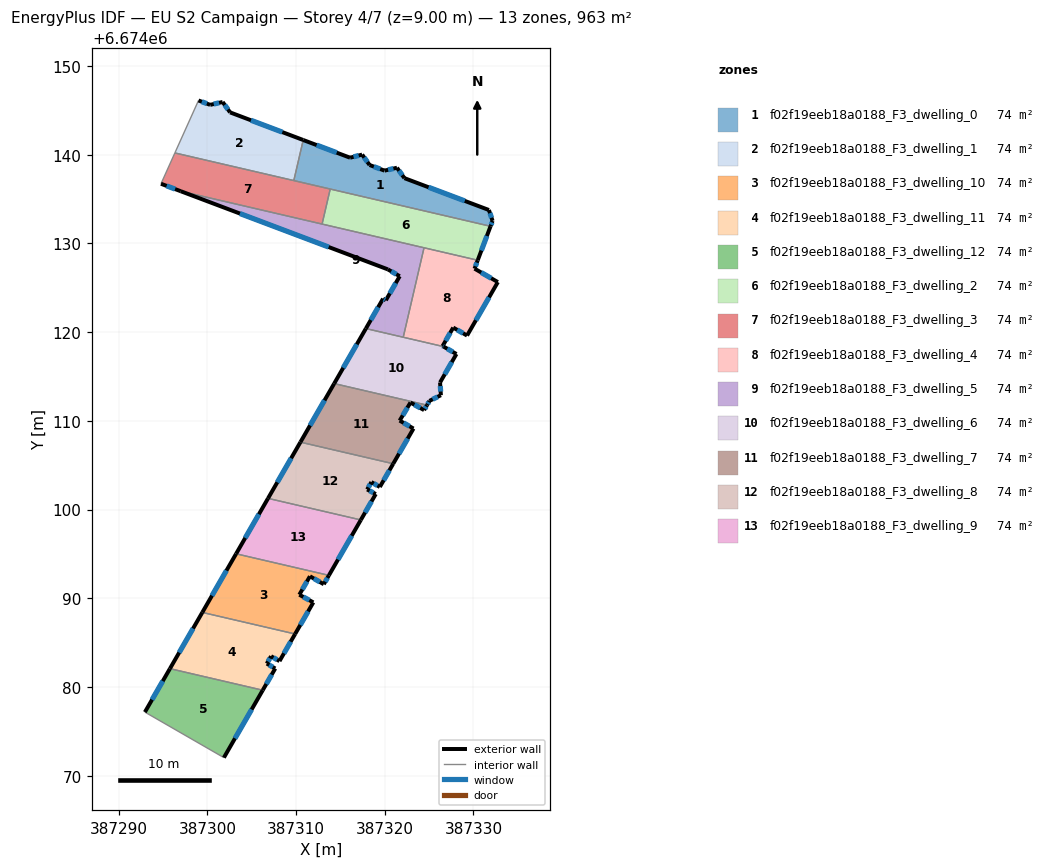
=== STOREY PLAN SPEC (per zone: floor XY polygon, exterior-wall plan segments, windows/doors) ===
zone 1: f02f19eeb18a0188_F3_dwelling_0  (74.1 m²)
  floor: (387331.74, 6674133.77) (387332.15, 6674132.55) (387331.92, 6674131.94) (387309.74, 6674137.09) (387310.81, 6674141.66) (387316.09, 6674139.67) (387317.45, 6674140.02) (387318.29, 6674138.85) (387319.97, 6674138.21) (387321.37, 6674138.54) (387322.21, 6674137.37)
  exterior wall: (387318.29, 6674138.85) – (387317.45, 6674140.02)  [1.4 m]
    window: (387318.05, 6674139.18) – (387317.69, 6674139.68)  [0.8 m²]
  exterior wall: (387319.97, 6674138.21) – (387318.29, 6674138.85)  [1.8 m]
    window: (387319.49, 6674138.39) – (387318.77, 6674138.67)  [1.0 m²]
  exterior wall: (387321.37, 6674138.54) – (387319.97, 6674138.21)  [1.4 m]
    window: (387320.97, 6674138.44) – (387320.37, 6674138.30)  [0.8 m²]
  exterior wall: (387322.21, 6674137.37) – (387321.37, 6674138.54)  [1.4 m]
    window: (387321.97, 6674137.70) – (387321.61, 6674138.20)  [0.8 m²]
  exterior wall: (387331.74, 6674133.77) – (387322.21, 6674137.37)  [10.2 m]
    window: (387329.02, 6674134.80) – (387324.94, 6674136.34)  [5.6 m²]
  exterior wall: (387332.15, 6674132.55) – (387331.74, 6674133.77)  [1.3 m]
    window: (387332.03, 6674132.90) – (387331.86, 6674133.42)  [0.7 m²]
  exterior wall: (387331.92, 6674131.94) – (387332.15, 6674132.55)  [0.7 m]
    window: (387331.99, 6674132.11) – (387332.09, 6674132.37)  [0.4 m²]
  exterior wall: (387316.09, 6674139.67) – (387310.81, 6674141.66)  [5.6 m]
    window: (387314.58, 6674140.24) – (387312.32, 6674141.09)  [3.1 m²]
  exterior wall: (387317.45, 6674140.02) – (387316.09, 6674139.67)  [1.4 m]
    window: (387317.06, 6674139.92) – (387316.48, 6674139.77)  [0.8 m²]
  interior walls: 3
zone 2: f02f19eeb18a0188_F3_dwelling_1  (74.1 m²)
  floor: (387310.81, 6674141.66) (387309.74, 6674137.09) (387296.34, 6674140.21) (387299.00, 6674146.12) (387300.32, 6674145.62) (387301.72, 6674145.95) (387302.56, 6674144.78)
  exterior wall: (387310.81, 6674141.66) – (387302.56, 6674144.78)  [8.8 m]
    window: (387308.45, 6674142.55) – (387304.92, 6674143.89)  [4.9 m²]
  exterior wall: (387300.32, 6674145.62) – (387299.00, 6674146.12)  [1.4 m]
    window: (387299.94, 6674145.77) – (387299.38, 6674145.98)  [0.8 m²]
  exterior wall: (387301.72, 6674145.95) – (387300.32, 6674145.62)  [1.4 m]
    window: (387301.32, 6674145.86) – (387300.72, 6674145.72)  [0.8 m²]
  exterior wall: (387302.56, 6674144.78) – (387301.72, 6674145.95)  [1.4 m]
    window: (387302.32, 6674145.11) – (387301.96, 6674145.62)  [0.8 m²]
  interior walls: 3
zone 3: f02f19eeb18a0188_F3_dwelling_10  (74.1 m²)
  floor: (387313.70, 6674092.59) (387313.12, 6674091.59) (387311.56, 6674092.49) (387310.37, 6674090.41) (387311.95, 6674089.54) (387309.89, 6674085.98) (387299.43, 6674088.41) (387303.24, 6674095.02)
  exterior wall: (387311.56, 6674092.49) – (387313.12, 6674091.59)  [1.8 m]
    window: (387312.01, 6674092.23) – (387312.68, 6674091.84)  [1.0 m²]
  exterior wall: (387310.37, 6674090.41) – (387311.56, 6674092.49)  [2.4 m]
    window: (387310.71, 6674091.00) – (387311.22, 6674091.89)  [1.3 m²]
  exterior wall: (387311.95, 6674089.54) – (387310.37, 6674090.41)  [1.8 m]
    window: (387311.49, 6674089.79) – (387310.82, 6674090.16)  [1.0 m²]
  exterior wall: (387309.89, 6674085.98) – (387311.95, 6674089.54)  [4.1 m]
    window: (387310.48, 6674087.00) – (387311.36, 6674088.52)  [2.3 m²]
  exterior wall: (387303.24, 6674095.02) – (387299.43, 6674088.41)  [7.6 m]
    window: (387302.15, 6674093.13) – (387300.52, 6674090.30)  [4.2 m²]
  exterior wall: (387313.12, 6674091.59) – (387313.70, 6674092.59)  [1.2 m]
    window: (387313.29, 6674091.87) – (387313.54, 6674092.30)  [0.6 m²]
  interior walls: 2
zone 4: f02f19eeb18a0188_F3_dwelling_11  (74.1 m²)
  floor: (387309.89, 6674085.98) (387308.13, 6674082.92) (387307.18, 6674083.47) (387306.70, 6674082.64) (387307.65, 6674082.09) (387306.24, 6674079.64) (387295.78, 6674082.07) (387299.43, 6674088.41)
  exterior wall: (387307.18, 6674083.47) – (387308.13, 6674082.92)  [1.1 m]
    window: (387307.45, 6674083.32) – (387307.86, 6674083.08)  [0.6 m²]
  exterior wall: (387306.70, 6674082.64) – (387307.18, 6674083.47)  [1.0 m]
    window: (387306.84, 6674082.88) – (387307.04, 6674083.24)  [0.5 m²]
  exterior wall: (387307.65, 6674082.09) – (387306.70, 6674082.64)  [1.1 m]
    window: (387307.38, 6674082.25) – (387306.97, 6674082.48)  [0.6 m²]
  exterior wall: (387306.24, 6674079.64) – (387307.65, 6674082.09)  [2.8 m]
    window: (387306.64, 6674080.34) – (387307.25, 6674081.39)  [1.6 m²]
  exterior wall: (387299.43, 6674088.41) – (387295.78, 6674082.07)  [7.3 m]
    window: (387298.39, 6674086.60) – (387296.82, 6674083.88)  [4.0 m²]
  exterior wall: (387308.13, 6674082.92) – (387309.89, 6674085.98)  [3.5 m]
    window: (387308.63, 6674083.80) – (387309.39, 6674085.11)  [1.9 m²]
  interior walls: 2
zone 5: f02f19eeb18a0188_F3_dwelling_12  (74.1 m²)
  floor: (387306.24, 6674079.64) (387301.86, 6674072.04) (387292.96, 6674077.17) (387295.78, 6674082.07)
  exterior wall: (387295.78, 6674082.07) – (387292.96, 6674077.17)  [5.7 m]
    window: (387294.97, 6674080.67) – (387293.76, 6674078.57)  [3.1 m²]
  exterior wall: (387301.86, 6674072.04) – (387306.24, 6674079.64)  [8.8 m]
    window: (387303.11, 6674074.21) – (387304.99, 6674077.47)  [4.8 m²]
  interior walls: 2
zone 6: f02f19eeb18a0188_F3_dwelling_2  (74.1 m²)
  floor: (387331.92, 6674131.94) (387330.48, 6674128.11) (387312.93, 6674132.19) (387313.85, 6674136.14)
  exterior wall: (387330.48, 6674128.11) – (387331.92, 6674131.94)  [4.1 m]
    window: (387330.89, 6674129.20) – (387331.51, 6674130.84)  [2.3 m²]
  interior walls: 4
zone 7: f02f19eeb18a0188_F3_dwelling_3  (74.1 m²)
  floor: (387313.85, 6674136.14) (387312.93, 6674132.19) (387296.99, 6674135.89) (387294.77, 6674136.73) (387296.34, 6674140.21)
  exterior wall: (387294.77, 6674136.73) – (387296.99, 6674135.89)  [2.4 m]
    window: (387295.41, 6674136.49) – (387296.36, 6674136.13)  [1.3 m²]
  interior walls: 5
zone 8: f02f19eeb18a0188_F3_dwelling_4  (74.1 m²)
  floor: (387330.48, 6674128.11) (387330.12, 6674127.16) (387332.75, 6674125.65) (387329.28, 6674119.62) (387327.72, 6674120.52) (387326.52, 6674118.44) (387326.63, 6674118.37) (387322.08, 6674119.43) (387324.42, 6674129.52)
  exterior wall: (387329.28, 6674119.62) – (387332.75, 6674125.65)  [7.0 m]
    window: (387330.27, 6674121.34) – (387331.75, 6674123.93)  [3.8 m²]
  exterior wall: (387327.72, 6674120.52) – (387329.28, 6674119.62)  [1.8 m]
    window: (387328.16, 6674120.26) – (387328.83, 6674119.88)  [1.0 m²]
  exterior wall: (387326.52, 6674118.44) – (387327.72, 6674120.52)  [2.4 m]
    window: (387326.86, 6674119.03) – (387327.37, 6674119.92)  [1.3 m²]
  exterior wall: (387326.63, 6674118.37) – (387326.52, 6674118.44)  [0.1 m]
    window: (387326.60, 6674118.39) – (387326.55, 6674118.42)  [0.1 m²]
  exterior wall: (387330.12, 6674127.16) – (387330.48, 6674128.11)  [1.0 m]
    window: (387330.22, 6674127.43) – (387330.37, 6674127.84)  [0.6 m²]
  exterior wall: (387332.75, 6674125.65) – (387330.12, 6674127.16)  [3.0 m]
    window: (387332.00, 6674126.08) – (387330.87, 6674126.73)  [1.7 m²]
  interior walls: 3
zone 9: f02f19eeb18a0188_F3_dwelling_5  (74.1 m²)
  floor: (387324.42, 6674129.52) (387322.08, 6674119.43) (387317.87, 6674120.41) (387319.81, 6674123.78) (387320.12, 6674123.60) (387321.68, 6674126.31) (387320.35, 6674127.08) (387296.99, 6674135.89)
  exterior wall: (387320.12, 6674123.60) – (387319.81, 6674123.78)  [0.4 m]
    window: (387320.03, 6674123.65) – (387319.90, 6674123.73)  [0.2 m²]
  exterior wall: (387321.68, 6674126.31) – (387320.12, 6674123.60)  [3.1 m]
    window: (387321.24, 6674125.54) – (387320.57, 6674124.37)  [1.7 m²]
  exterior wall: (387320.35, 6674127.08) – (387321.68, 6674126.31)  [1.5 m]
    window: (387320.73, 6674126.86) – (387321.30, 6674126.53)  [0.8 m²]
  exterior wall: (387296.99, 6674135.89) – (387320.35, 6674127.08)  [25.0 m]
    window: (387303.67, 6674133.38) – (387313.68, 6674129.60)  [13.8 m²]
  exterior wall: (387319.81, 6674123.78) – (387317.87, 6674120.41)  [3.9 m]
    window: (387319.25, 6674122.82) – (387318.42, 6674121.37)  [2.1 m²]
  interior walls: 4
zone 10: f02f19eeb18a0188_F3_dwelling_6  (74.1 m²)
  floor: (387326.63, 6674118.37) (387328.08, 6674117.54) (387326.23, 6674114.33) (387326.33, 6674112.90) (387325.03, 6674112.26) (387324.76, 6674111.78) (387314.29, 6674114.21) (387317.87, 6674120.41)
  exterior wall: (387326.23, 6674114.33) – (387328.08, 6674117.54)  [3.7 m]
    window: (387326.76, 6674115.25) – (387327.55, 6674116.62)  [2.0 m²]
  exterior wall: (387326.33, 6674112.90) – (387326.23, 6674114.33)  [1.4 m]
    window: (387326.30, 6674113.31) – (387326.26, 6674113.92)  [0.8 m²]
  exterior wall: (387325.03, 6674112.26) – (387326.33, 6674112.90)  [1.4 m]
    window: (387325.40, 6674112.44) – (387325.96, 6674112.71)  [0.8 m²]
  exterior wall: (387324.76, 6674111.78) – (387325.03, 6674112.26)  [0.6 m]
    window: (387324.84, 6674111.91) – (387324.95, 6674112.12)  [0.3 m²]
  exterior wall: (387317.87, 6674120.41) – (387314.29, 6674114.21)  [7.2 m]
    window: (387316.85, 6674118.64) – (387315.32, 6674115.98)  [3.9 m²]
  exterior wall: (387328.08, 6674117.54) – (387326.63, 6674118.37)  [1.7 m]
    window: (387327.66, 6674117.78) – (387327.04, 6674118.14)  [0.9 m²]
  interior walls: 3
zone 11: f02f19eeb18a0188_F3_dwelling_7  (74.1 m²)
  floor: (387324.76, 6674111.78) (387324.43, 6674111.22) (387322.90, 6674112.07) (387321.68, 6674110.04) (387323.24, 6674109.14) (387320.95, 6674105.17) (387310.49, 6674107.60) (387314.29, 6674114.21)
  exterior wall: (387322.90, 6674112.07) – (387324.43, 6674111.22)  [1.8 m]
    window: (387323.34, 6674111.83) – (387323.99, 6674111.46)  [1.0 m²]
  exterior wall: (387321.68, 6674110.04) – (387322.90, 6674112.07)  [2.4 m]
    window: (387322.03, 6674110.62) – (387322.55, 6674111.49)  [1.3 m²]
  exterior wall: (387323.24, 6674109.14) – (387321.68, 6674110.04)  [1.8 m]
    window: (387322.79, 6674109.39) – (387322.12, 6674109.78)  [1.0 m²]
  exterior wall: (387320.95, 6674105.17) – (387323.24, 6674109.14)  [4.6 m]
    window: (387321.60, 6674106.30) – (387322.58, 6674108.00)  [2.5 m²]
  exterior wall: (387314.29, 6674114.21) – (387310.49, 6674107.60)  [7.6 m]
    window: (387313.21, 6674112.32) – (387311.58, 6674109.49)  [4.2 m²]
  exterior wall: (387324.43, 6674111.22) – (387324.76, 6674111.78)  [0.6 m]
    window: (387324.53, 6674111.38) – (387324.66, 6674111.62)  [0.4 m²]
  interior walls: 2
zone 12: f02f19eeb18a0188_F3_dwelling_8  (74.1 m²)
  floor: (387320.95, 6674105.17) (387319.44, 6674102.55) (387318.49, 6674103.10) (387318.01, 6674102.27) (387318.98, 6674101.76) (387317.30, 6674098.84) (387306.84, 6674101.27) (387310.49, 6674107.60)
  exterior wall: (387318.49, 6674103.10) – (387319.44, 6674102.55)  [1.1 m]
    window: (387318.76, 6674102.95) – (387319.17, 6674102.71)  [0.6 m²]
  exterior wall: (387318.01, 6674102.27) – (387318.49, 6674103.10)  [1.0 m]
    window: (387318.15, 6674102.51) – (387318.35, 6674102.86)  [0.5 m²]
  exterior wall: (387318.98, 6674101.76) – (387318.01, 6674102.27)  [1.1 m]
    window: (387318.71, 6674101.90) – (387318.29, 6674102.12)  [0.6 m²]
  exterior wall: (387317.30, 6674098.84) – (387318.98, 6674101.76)  [3.4 m]
    window: (387317.78, 6674099.67) – (387318.50, 6674100.92)  [1.9 m²]
  exterior wall: (387310.49, 6674107.60) – (387306.84, 6674101.27)  [7.3 m]
    window: (387309.45, 6674105.79) – (387307.88, 6674103.08)  [4.0 m²]
  exterior wall: (387319.44, 6674102.55) – (387320.95, 6674105.17)  [3.0 m]
    window: (387319.87, 6674103.30) – (387320.52, 6674104.42)  [1.7 m²]
  interior walls: 2
zone 13: f02f19eeb18a0188_F3_dwelling_9  (74.1 m²)
  floor: (387317.30, 6674098.84) (387313.70, 6674092.59) (387303.24, 6674095.02) (387306.84, 6674101.27)
  exterior wall: (387306.84, 6674101.27) – (387303.24, 6674095.02)  [7.2 m]
    window: (387305.81, 6674099.48) – (387304.27, 6674096.81)  [4.0 m²]
  exterior wall: (387313.70, 6674092.59) – (387317.30, 6674098.84)  [7.2 m]
    window: (387314.73, 6674094.37) – (387316.27, 6674097.05)  [4.0 m²]
  interior walls: 2

=== DERIVED (storey summary) ===
Building: EU S2 Campaign
Storey: 4 of 7  (floor level z = 9.00 m)
Storey gross floor area: 963.5 m²
Zones on this storey: 13
  - f02f19eeb18a0188_F3_dwelling_0: floor 74.1 m²; exterior wall 25.3 m (75.9 m²); 9 window(s) 13.9 m²; WWR 18.4%
  - f02f19eeb18a0188_F3_dwelling_1: floor 74.1 m²; exterior wall 13.1 m (39.3 m²); 4 window(s) 7.2 m²; WWR 18.4%
  - f02f19eeb18a0188_F3_dwelling_10: floor 74.1 m²; exterior wall 18.9 m (56.7 m²); 6 window(s) 10.4 m²; WWR 18.4%
  - f02f19eeb18a0188_F3_dwelling_11: floor 74.1 m²; exterior wall 16.8 m (50.5 m²); 6 window(s) 9.3 m²; WWR 18.4%
  - f02f19eeb18a0188_F3_dwelling_12: floor 74.1 m²; exterior wall 14.4 m (43.3 m²); 2 window(s) 7.9 m²; WWR 18.4%
  - f02f19eeb18a0188_F3_dwelling_2: floor 74.1 m²; exterior wall 4.1 m (12.3 m²); 1 window(s) 2.3 m²; WWR 18.4%
  - f02f19eeb18a0188_F3_dwelling_3: floor 74.1 m²; exterior wall 2.4 m (7.1 m²); 1 window(s) 1.3 m²; WWR 18.4%
  - f02f19eeb18a0188_F3_dwelling_4: floor 74.1 m²; exterior wall 15.3 m (46.0 m²); 6 window(s) 8.4 m²; WWR 18.4%
  - f02f19eeb18a0188_F3_dwelling_5: floor 74.1 m²; exterior wall 33.9 m (101.6 m²); 5 window(s) 18.7 m²; WWR 18.4%
  - f02f19eeb18a0188_F3_dwelling_6: floor 74.1 m²; exterior wall 16.0 m (47.9 m²); 6 window(s) 8.8 m²; WWR 18.4%
  - f02f19eeb18a0188_F3_dwelling_7: floor 74.1 m²; exterior wall 18.8 m (56.3 m²); 6 window(s) 10.3 m²; WWR 18.4%
  - f02f19eeb18a0188_F3_dwelling_8: floor 74.1 m²; exterior wall 16.9 m (50.6 m²); 6 window(s) 9.3 m²; WWR 18.4%
  - f02f19eeb18a0188_F3_dwelling_9: floor 74.1 m²; exterior wall 14.4 m (43.3 m²); 2 window(s) 7.9 m²; WWR 18.4%
Zone adjacency (shared interzone walls):
  - f02f19eeb18a0188_F3_dwelling_0 ↔ f02f19eeb18a0188_F3_dwelling_1
  - f02f19eeb18a0188_F3_dwelling_0 ↔ f02f19eeb18a0188_F3_dwelling_2
  - f02f19eeb18a0188_F3_dwelling_0 ↔ f02f19eeb18a0188_F3_dwelling_3
  - f02f19eeb18a0188_F3_dwelling_1 ↔ f02f19eeb18a0188_F3_dwelling_3
  - f02f19eeb18a0188_F3_dwelling_10 ↔ f02f19eeb18a0188_F3_dwelling_11
  - f02f19eeb18a0188_F3_dwelling_10 ↔ f02f19eeb18a0188_F3_dwelling_9
  - f02f19eeb18a0188_F3_dwelling_11 ↔ f02f19eeb18a0188_F3_dwelling_12
  - f02f19eeb18a0188_F3_dwelling_2 ↔ f02f19eeb18a0188_F3_dwelling_3
  - f02f19eeb18a0188_F3_dwelling_2 ↔ f02f19eeb18a0188_F3_dwelling_4
  - f02f19eeb18a0188_F3_dwelling_2 ↔ f02f19eeb18a0188_F3_dwelling_5
  - f02f19eeb18a0188_F3_dwelling_3 ↔ f02f19eeb18a0188_F3_dwelling_5
  - f02f19eeb18a0188_F3_dwelling_4 ↔ f02f19eeb18a0188_F3_dwelling_5
  - f02f19eeb18a0188_F3_dwelling_4 ↔ f02f19eeb18a0188_F3_dwelling_6
  - f02f19eeb18a0188_F3_dwelling_5 ↔ f02f19eeb18a0188_F3_dwelling_6
  - f02f19eeb18a0188_F3_dwelling_6 ↔ f02f19eeb18a0188_F3_dwelling_7
  - f02f19eeb18a0188_F3_dwelling_7 ↔ f02f19eeb18a0188_F3_dwelling_8
  - f02f19eeb18a0188_F3_dwelling_8 ↔ f02f19eeb18a0188_F3_dwelling_9